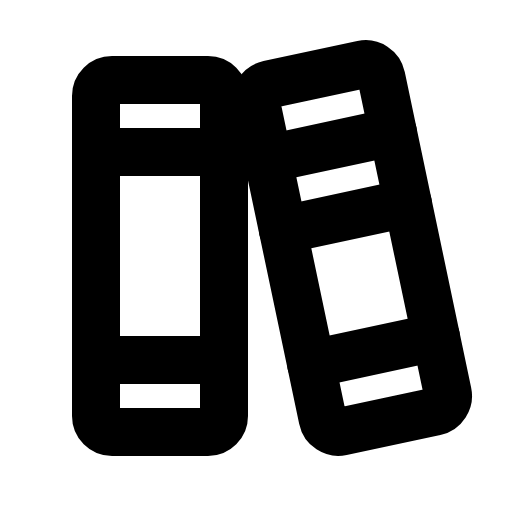
t = 0.00 s
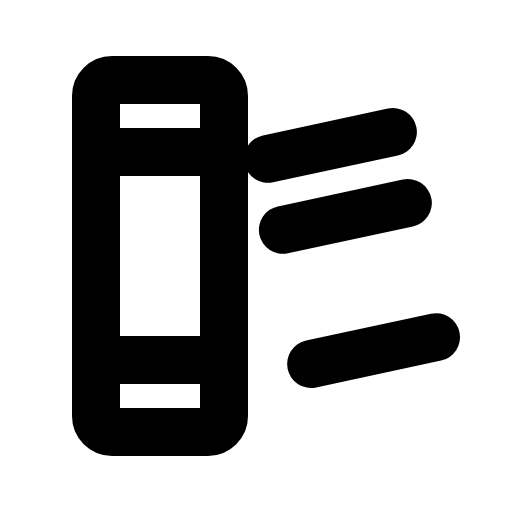
t = 1.80 s
t = 2.18 s: frame unchanged from t = 0.00 s, image omitted
t = 2.55 s: frame unchanged from t = 0.00 s, image omitted
t = 2.93 s: frame unchanged from t = 0.00 s, image omitted

The animated SVG that drew these frames (rendered in a browser with its animation timeline set to each time). Animation: 1 CSS @keyframes rule; one cycle of 3.30 s, repeats indefinitely.

<svg xmlns="http://www.w3.org/2000/svg" viewBox="0 0 256 256">
  <style>
    .draw-line {
      stroke-dasharray: 2000;
      stroke-dashoffset: 0;
    }
    svg:hover .draw-line {
      animation: phosphor-draw-in 1.5s ease-in-out infinite alternate;
    }
    @keyframes phosphor-draw-in {
      0%   { stroke-dashoffset: 0; }
      100% { stroke-dashoffset: 2000; }
    }
  </style><rect width="256" height="256" fill="none"/><rect x="48" y="40" width="64" height="176" rx="8" fill="none" stroke="currentColor" stroke-linecap="round" stroke-linejoin="round" stroke-width="24" class="draw-line" pathLength="1" style="animation-delay: 0s"/><path d="M217.67,205.77l-46.81,10a8,8,0,0,1-9.5-6.21L128.18,51.8a8.07,8.07,0,0,1,6.15-9.57l46.81-10a8,8,0,0,1,9.5,6.21L223.82,196.2A8.07,8.07,0,0,1,217.67,205.77Z" fill="none" stroke="currentColor" stroke-linecap="round" stroke-linejoin="round" stroke-width="24" class="draw-line" pathLength="1" style="animation-delay: 0.3s"/><line x1="48" y1="76" x2="112" y2="76" fill="none" stroke="currentColor" stroke-linecap="round" stroke-linejoin="round" stroke-width="24" class="draw-line" pathLength="1" style="animation-delay: 0.6s"/><line x1="48" y1="180" x2="112" y2="180" fill="none" stroke="currentColor" stroke-linecap="round" stroke-linejoin="round" stroke-width="24" class="draw-line" pathLength="1" style="animation-delay: 0.9s"/><line x1="133.99" y1="79.42" x2="196.44" y2="66" fill="none" stroke="currentColor" stroke-linecap="round" stroke-linejoin="round" stroke-width="24" class="draw-line" pathLength="1" style="animation-delay: 1.2s"/><line x1="141.45" y1="114.93" x2="203.91" y2="101.51" fill="none" stroke="currentColor" stroke-linecap="round" stroke-linejoin="round" stroke-width="24" class="draw-line" pathLength="1" style="animation-delay: 1.5s"/><line x1="155.56" y1="182" x2="218.01" y2="168.58" fill="none" stroke="currentColor" stroke-linecap="round" stroke-linejoin="round" stroke-width="24" class="draw-line" pathLength="1" style="animation-delay: 1.8s"/></svg>
